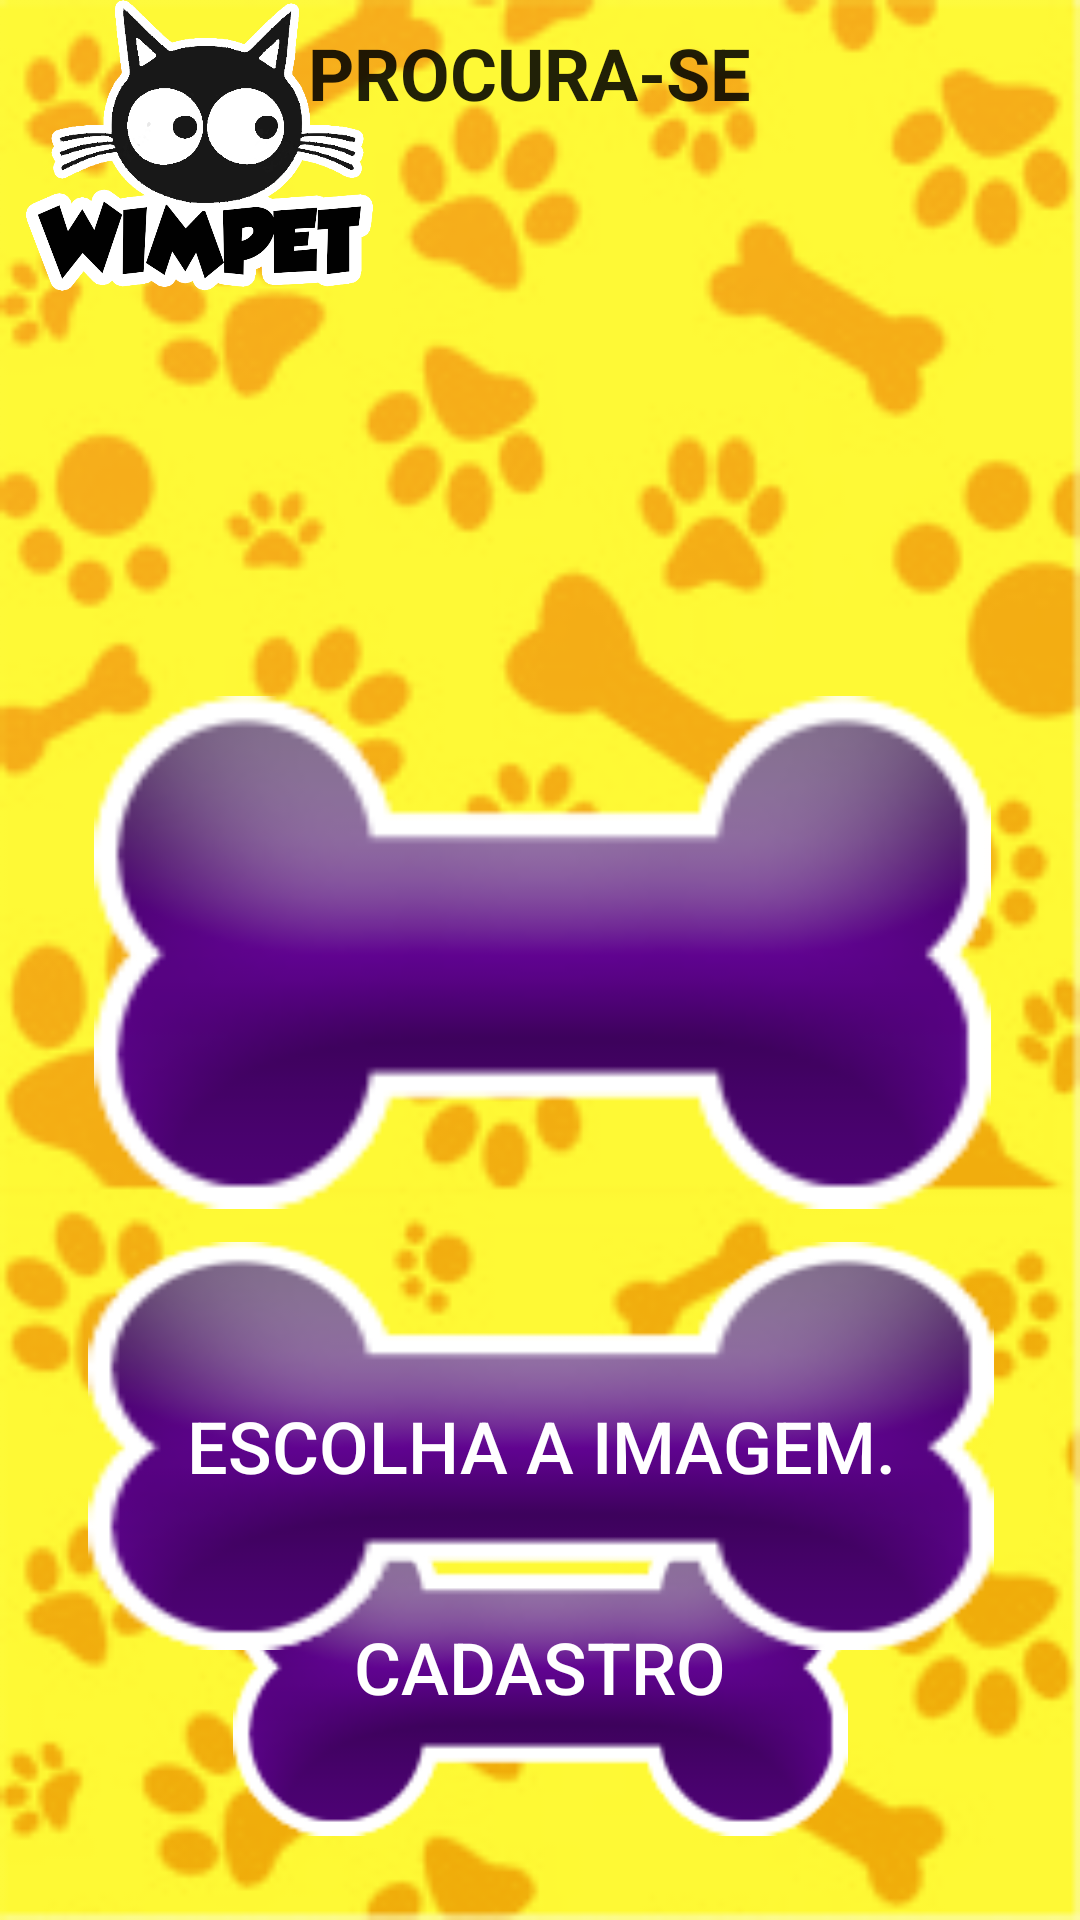

This screen was rendered from an Android layout file. Write that file and the resources it references.
<!-- AndroidManifest.xml: application theme AppTheme -->
<!-- res/layout/activity_cartaz.xml -->
<?xml version="1.0" encoding="utf-8"?>
<android.support.constraint.ConstraintLayout xmlns:android="http://schemas.android.com/apk/res/android"
    xmlns:app="http://schemas.android.com/apk/res-auto"
    xmlns:tools="http://schemas.android.com/tools"
    android:layout_width="match_parent"
    android:layout_height="match_parent"
    android:background="@drawable/bg2"
    tools:context=".cartazEnviar">

    <Button
        android:id="@+id/btnUpload"
        android:layout_width="205dp"
        android:layout_height="113dp"
        android:layout_marginStart="8dp"
        android:layout_marginLeft="8dp"
        android:layout_marginTop="8dp"
        android:layout_marginEnd="8dp"
        android:layout_marginRight="8dp"
        android:layout_marginBottom="28dp"
        android:background="@drawable/botao"
        android:text="CADASTRO"
        android:textColor="@android:color/background_light"
        android:textSize="24sp"
        android:typeface="normal"
        app:layout_constraintBottom_toBottomOf="parent"
        app:layout_constraintEnd_toEndOf="parent"
        app:layout_constraintStart_toStartOf="parent"
        app:layout_constraintTop_toBottomOf="@+id/btnBuscarAnimal" />

    <ImageView
        android:id="@+id/imgLogo"
        android:layout_width="117dp"
        android:layout_height="97dp"
        android:layout_marginStart="8dp"
        android:layout_marginLeft="8dp"
        android:layout_marginEnd="8dp"
        android:layout_marginRight="8dp"
        app:layout_constraintEnd_toEndOf="parent"
        app:layout_constraintHorizontal_bias="0.0"
        app:layout_constraintStart_toStartOf="parent"
        app:layout_constraintTop_toTopOf="parent"
        app:srcCompat="@drawable/logo" />

    <TextView
        android:id="@+id/textView"
        style="@style/Widget.AppCompat.TextView.SpinnerItem"
        android:layout_width="171dp"
        android:layout_height="78dp"
        android:layout_marginStart="8dp"
        android:layout_marginLeft="8dp"
        android:layout_marginTop="8dp"
        android:layout_marginEnd="8dp"
        android:layout_marginRight="8dp"
        android:text="PROCURA-SE"
        android:textAllCaps="false"
        android:textColor="@color/common_google_signin_btn_text_dark_focused"
        android:textIsSelectable="false"
        android:textSize="24sp"
        android:textStyle="bold"
        app:layout_constraintEnd_toEndOf="parent"
        app:layout_constraintStart_toStartOf="parent"
        app:layout_constraintTop_toTopOf="parent" />

    <Button
        android:id="@+id/btnEscImagem"
        android:layout_width="302dp"
        android:layout_height="136dp"
        android:layout_marginStart="8dp"
        android:layout_marginLeft="8dp"
        android:layout_marginTop="8dp"
        android:layout_marginEnd="8dp"
        android:layout_marginRight="8dp"
        android:layout_marginBottom="8dp"
        android:background="@drawable/botao"
        android:text="Escolha a imagem."
        android:textColor="@android:color/background_light"
        android:textSize="24sp"
        android:typeface="normal"
        app:layout_constraintBottom_toTopOf="@+id/btnUpload"
        app:layout_constraintEnd_toEndOf="parent"
        app:layout_constraintHorizontal_bias="0.505"
        app:layout_constraintStart_toStartOf="parent"
        app:layout_constraintTop_toBottomOf="@+id/imvImagem" />

    <ImageView
        android:id="@+id/imvImagem"
        android:layout_width="299dp"
        android:layout_height="295dp"
        android:layout_marginStart="8dp"
        android:layout_marginLeft="8dp"
        android:layout_marginTop="84dp"
        android:layout_marginEnd="8dp"
        android:layout_marginRight="8dp"
        app:layout_constraintEnd_toEndOf="parent"
        app:layout_constraintHorizontal_bias="0.52"
        app:layout_constraintStart_toStartOf="parent"
        app:layout_constraintTop_toBottomOf="@+id/textView"
        app:srcCompat="@drawable/botao" />

</android.support.constraint.ConstraintLayout>
<!-- resources referenced by this layout -->
<resources>
  <!-- drawable bg2: png bitmap (drawable, 47505 bytes) -->
  <!-- drawable botao: png bitmap (drawable, 9623 bytes) -->
  <!-- drawable logo: png bitmap (drawable, 59639 bytes) -->
  <style name="AppTheme" parent="Theme.AppCompat.Light.DarkActionBar">
          
          <item name="colorPrimary">@color/colorPrimary</item>
          <item name="colorPrimaryDark">@color/colorPrimaryDark</item>
          <item name="colorAccent">@color/colorAccent</item>
      </style>
  <color name="colorPrimary">#ab60b8</color>
  <color name="colorPrimaryDark">#00574B</color>
  <color name="colorAccent">#D81B60</color>
</resources>
